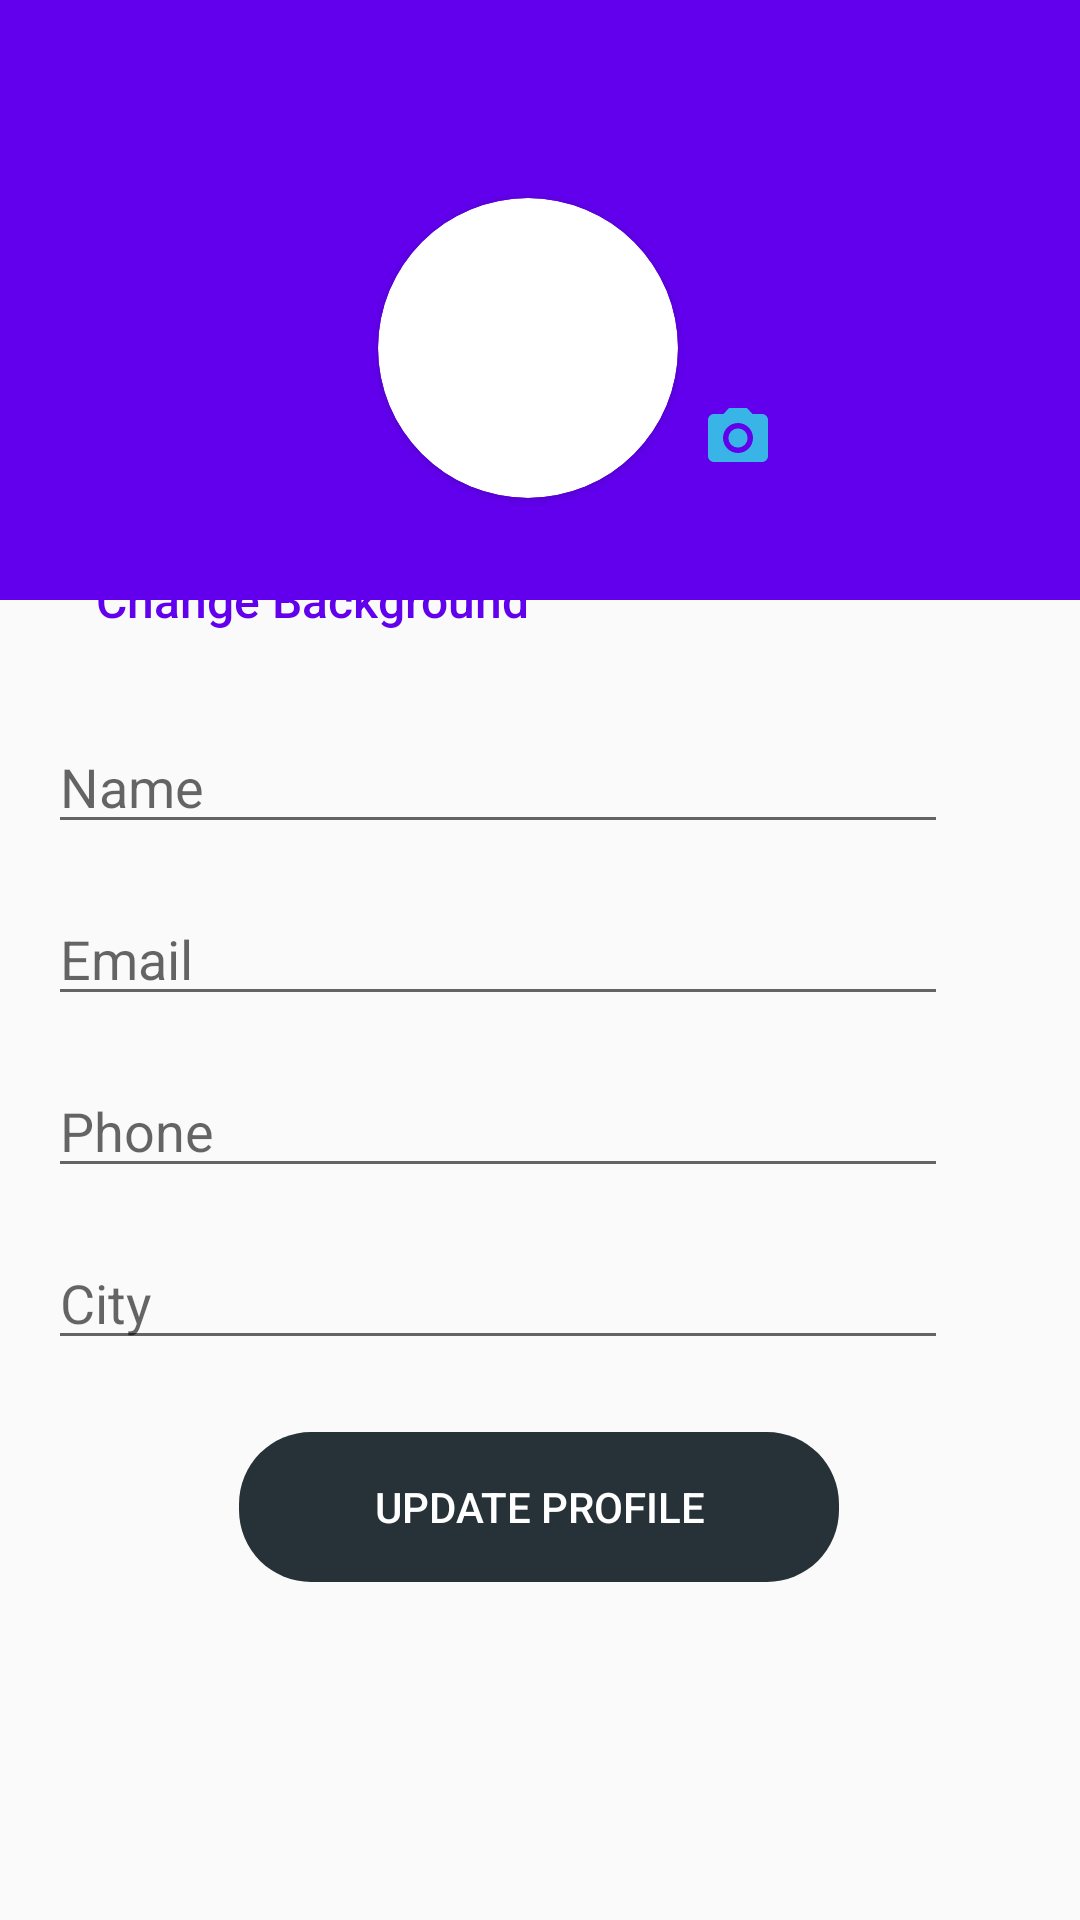

Android layout source for this screen:
<!-- AndroidManifest.xml: application theme AppTheme -->
<!-- res/layout/activity_edit_profile_page_actvity.xml -->
<?xml version="1.0" encoding="utf-8"?>
<android.support.constraint.ConstraintLayout
    xmlns:android="http://schemas.android.com/apk/res/android"
    xmlns:tools="http://schemas.android.com/tools"
    xmlns:app="http://schemas.android.com/apk/res-auto"
    android:layout_width="match_parent"
    android:layout_height="match_parent"
    tools:context=".EditProfilePageActvity">

  <ImageView
      android:id="@+id/customize_background_imageview"
      android:layout_width="match_parent"
      android:layout_height="200sp"
      android:background="@color/colorPrimary"
      android:scaleType="centerCrop"
      app:layout_constraintEnd_toEndOf="parent"
      app:layout_constraintStart_toStartOf="parent"
      app:layout_constraintTop_toTopOf="parent"
  />

  <android.support.v7.widget.CardView
      android:id="@+id/profile_imageview_circle"
      android:layout_width="100dp"
      android:layout_height="100dp"
      android:elevation="4dp"
      app:cardCornerRadius="50dp"
      android:layout_marginEnd="8dp"
      android:layout_marginTop="32dp"
      android:layout_centerHorizontal="true"
      app:layout_constraintBottom_toBottomOf="@+id/customize_background_imageview"
      app:layout_constraintEnd_toEndOf="@+id/customize_background_imageview"
      app:layout_constraintStart_toStartOf="@+id/customize_background_imageview"
      app:layout_constraintTop_toTopOf="@+id/customize_background_imageview">

    <ImageView
        android:id="@+id/profile_imageview"
        android:layout_width="100dp"
        android:layout_height="100dp"
        android:layout_centerHorizontal="true"
        android:contentDescription="@null"
    />

  </android.support.v7.widget.CardView>

  <ImageButton
      android:id="@+id/change_photo_button"
      android:layout_width="wrap_content"
      android:layout_height="wrap_content"
      android:layout_below="@+id/profile_imageview_circle"
      android:layout_margin="8dp"
      android:layout_toEndOf="@+id/profile_imageview_circle"
      android:background="@drawable/ic_menu_camera"
      android:onClick="showDialog"
      app:layout_constraintStart_toEndOf="@+id/profile_imageview_circle"
      android:layout_marginBottom="8dp"
      app:layout_constraintBottom_toBottomOf="@+id/profile_imageview_circle"
      android:layout_marginStart="8dp"/>


  <Button
      android:id="@+id/change_background_button"
      android:layout_width="160dp"
      android:layout_height="32dp"
      android:layout_marginStart="24dp"
      android:background="@drawable/white_round_button"
      android:onClick="showDialog"
      android:text="Change Background"
      android:textAllCaps="false"
      android:textColor="@color/colorPrimary"
      android:textSize="16sp"
      app:layout_constraintStart_toStartOf="parent"
      style="?android:attr/buttonBarButtonStyle"
      app:layout_constraintBottom_toBottomOf="@+id/customize_background_imageview"
      app:layout_constraintTop_toBottomOf="@+id/customize_background_imageview"/>


  <EditText
      android:id="@+id/name_edittext"
      style="@style/CustomizePageEditText"
      android:hint="Name"
      app:layout_constraintStart_toStartOf="parent"
      app:layout_constraintTop_toBottomOf="@+id/change_background_button"
      android:singleLine="true"
      android:layout_marginStart="16dp"/>

  <EditText
      android:id="@+id/email_edittext"
      style="@style/CustomizePageEditText"
      android:hint="Email"
      app:layout_constraintTop_toBottomOf="@+id/name_edittext"
      android:singleLine="true"
      android:layout_marginTop="16dp"
      app:layout_constraintStart_toStartOf="parent" android:layout_marginStart="16dp"/>

  <EditText
      android:id="@+id/phone_edittext"
      style="@style/CustomizePageEditText"
      android:hint="Phone"
      app:layout_constraintTop_toBottomOf="@+id/email_edittext"
      android:singleLine="true"
      android:layout_marginTop="16dp" app:layout_constraintStart_toStartOf="parent"
      android:layout_marginStart="16dp"/>

  <EditText
      android:id="@+id/city_edittext"
      style="@style/CustomizePageEditText"
      android:hint="City"
      app:layout_constraintTop_toBottomOf="@+id/phone_edittext"
      android:singleLine="true"
      android:layout_marginTop="16dp" app:layout_constraintStart_toStartOf="parent"
      android:layout_marginStart="16dp"/>

  <Button
      app:layout_constraintTop_toBottomOf="@id/city_edittext"
      app:layout_constraintStart_toStartOf="parent"
      app:layout_constraintEnd_toEndOf="parent"
      android:id="@+id/update_profile_button"
      android:layout_marginTop="24dp"
      style="@style/LoginSignUpButton"
      android:text="Update Profile"
      android:onClick="updateProfile"
      app:layout_constraintHorizontal_bias="0.498"/>



</android.support.constraint.ConstraintLayout>
<!-- resources referenced by this layout -->
<resources>
  <!-- drawable ic_menu_camera (drawable) -->
  <vector xmlns:android="http://schemas.android.com/apk/res/android"
      android:width="24dp"
      android:height="24dp"
      android:viewportWidth="24.0"
      android:viewportHeight="24.0"
      android:tint="#38B5E6">
    <path
        android:fillColor="@color/secondaryColor"
        android:pathData="M12,12m-3.2,0a3.2,3.2 0,1 1,6.4 0a3.2,3.2 0,1 1,-6.4 0"/>
    <path
        android:fillColor="@color/secondaryColor"
        android:pathData="M9,2L7.17,4H4c-1.1,0 -2,0.9 -2,2v12c0,1.1 0.9,2 2,2h16c1.1,0 2,-0.9 2,-2V6c0,-1.1 -0.9,-2 -2,-2h-3.17L15,2H9zm3,15c-2.76,0 -5,-2.24 -5,-5s2.24,-5 5,-5 5,2.24 5,5 -2.24,5 -5,5z"/>
  </vector>
  <style name="CustomizePageEditText">
      <item name="android:layout_width">300dp</item>
      <item name="android:layout_height">wrap_content</item>
      <item name="android:layout_marginTop">24dp</item>
    </style>
  <style name="LoginSignUpButton" parent="Widget.AppCompat.Button.Borderless">
      <item name="android:layout_marginTop">16dp</item>
      <item name="android:layout_marginStart">16dp</item>
      <item name="android:layout_marginEnd">16dp</item>
      <item name="android:layout_width">200dp</item>
      <item name="android:layout_height">50dp</item>
      <item name="android:background">@drawable/round_button</item>
      <item name="android:textColor">#fff</item>
    </style>
  <style name="AppTheme" parent="Theme.AppCompat.Light.DarkActionBar">
  
      
      <item name="colorPrimary">@color/primaryColor</item>
      <item name="colorPrimaryDark">@color/primaryDarkColor</item>
      <item name="colorAccent">@color/secondaryColor</item>
  
  
  
    </style>
  <color name="secondaryColor">#01579b</color>
  <!-- drawable round_button (drawable) -->
  <?xml version="1.0" encoding="utf-8"?>
  <shape xmlns:android="http://schemas.android.com/apk/res/android"
      android:shape="rectangle">
      <solid android:color="@color/primaryColor" />
      <corners android:bottomRightRadius="24dp"
          android:bottomLeftRadius="24dp"
          android:topRightRadius="24dp"
          android:topLeftRadius="24dp"/>
  
  </shape>
  <color name="primaryColor">#263238</color>
  <color name="primaryDarkColor">#000a12</color>
  <!-- not gathered from this repository: default colours our renderer supplied (Android Studio template values) -->
  <color name="colorPrimary">#FF6200EE</color>
</resources>
